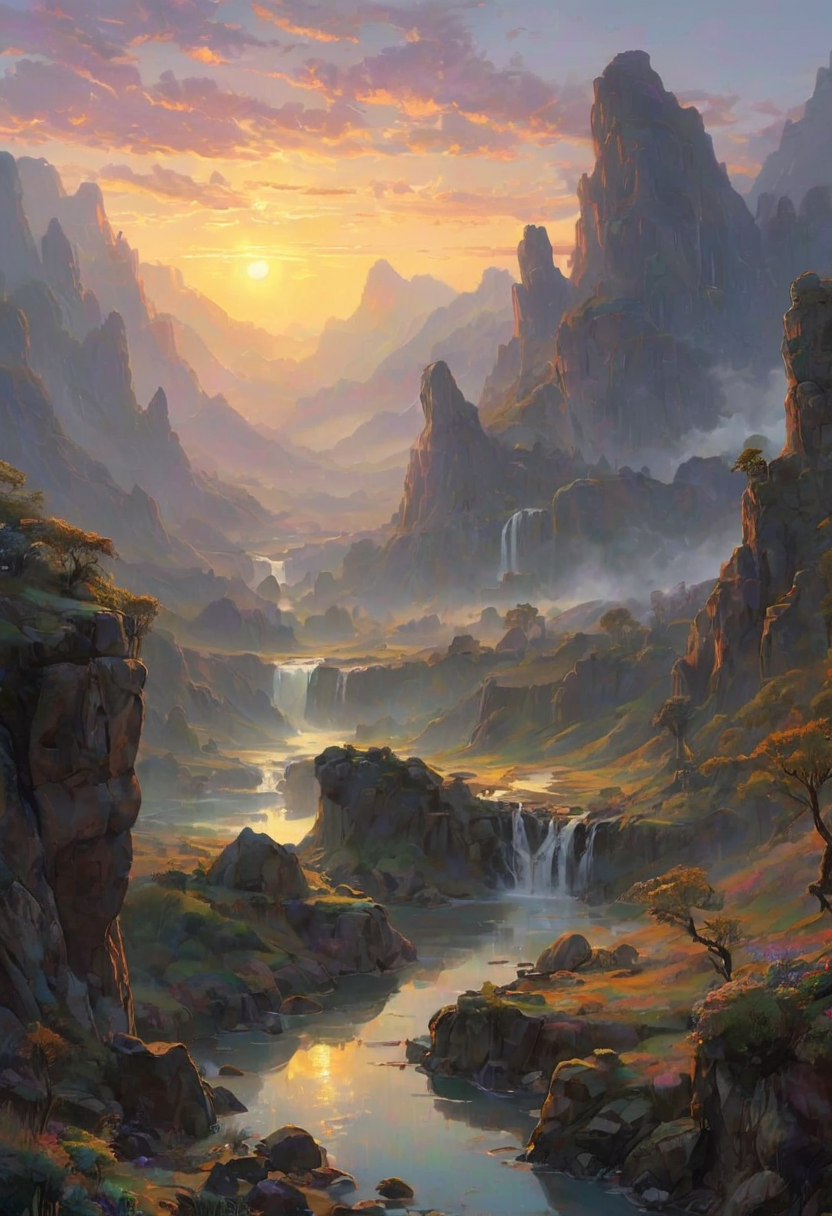
Generation parameters embedded in this image by AUTOMATIC1111 Stable Diffusion web UI or a fork of it (Forge, ...) (PNG 'parameters' text chunk):
pristine alien landscape awakening at first light, golden sunrise breaking over distant mountains, morning mist rising from valleys, dew-covered bio-organic structures, soft pastel sky, ancient monoliths catching first rays, gentle waterfalls, serene atmosphere, by John Howe, James C. Christensen, Richard Hescox, Hayao Miyazaki, Lois van Baarle, Claude Monet, Moebius, hyperdetailed, hyper quality, artstation winning award, warm golden highlights, soft lavender shadows
Negative prompt: 3d, 3d render, cgi, photography, vibrant, colored
Steps: 15, Sampler: DPM++ 3M SDE, Schedule type: Exponential, CFG scale: 1.5, Seed: 661697051, Size: 832x1216, Model hash: 09dfefd30e, Model: CHEYENNE_v22VAEBaked, Denoising strength: 0.2, Hires upscale: 1, Hires upscaler: 4x_foolhardy_Remacri, Version: v1.10.1